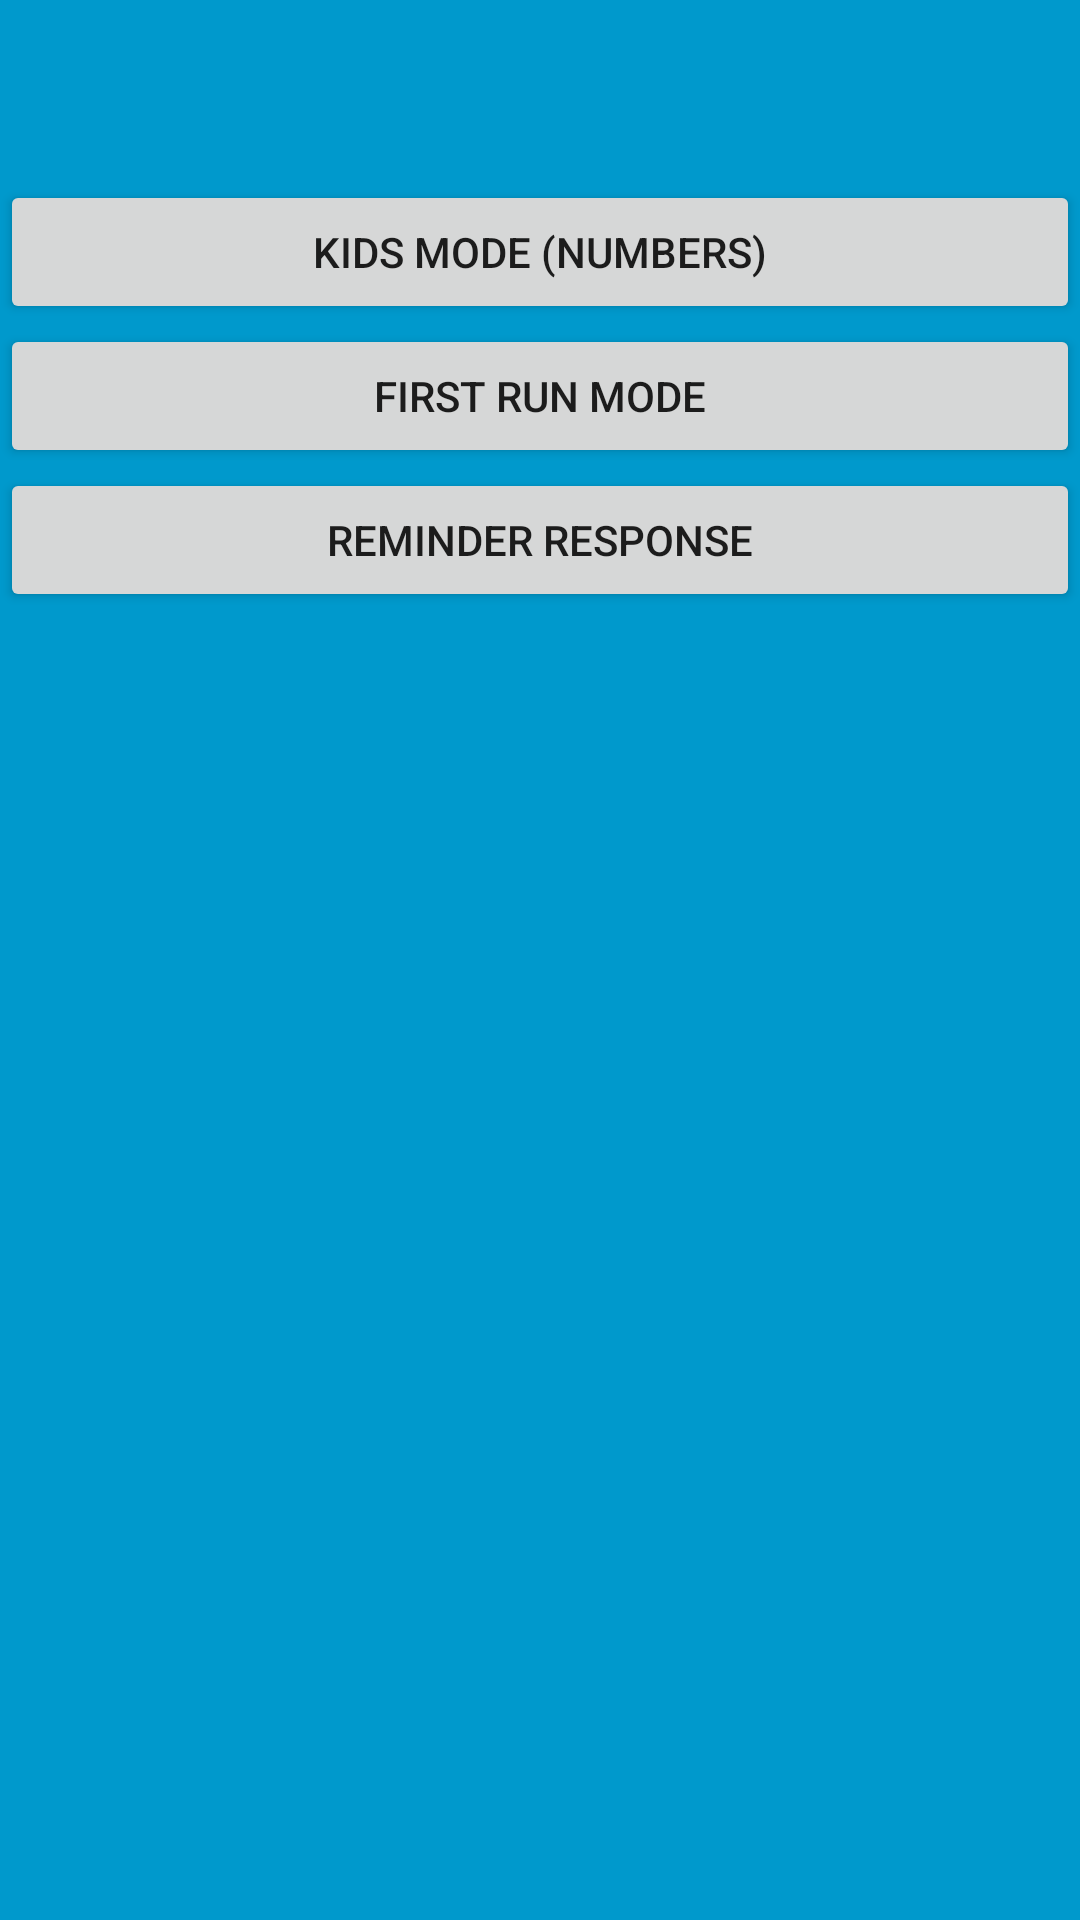

Produce the Android XML layout that renders to this screen, including the resource entries it uses.
<!-- AndroidManifest.xml: application theme AppTheme -->
<!-- res/layout/activity_demo.xml -->
<RelativeLayout xmlns:android="http://schemas.android.com/apk/res/android"
    xmlns:tools="http://schemas.android.com/tools" android:layout_width="match_parent"
    android:layout_height="match_parent" android:background="#0099cc"
    tools:context="com.knowyour.numbers.Demo">

    <Button
        android:id="@+id/number_button"
        android:text="Kids mode (Numbers)"
        android:layout_width="fill_parent"
        android:layout_height="wrap_content"
        android:layout_marginTop="60dp"
        android:layout_alignParentTop="true"
        android:layout_centerHorizontal="true"/>

    <Button
        android:id="@+id/first_run_button"
        android:text="First Run Mode"
        android:layout_width="fill_parent"
        android:layout_height="wrap_content"
        android:layout_below="@+id/number_button"
        android:layout_centerHorizontal="true"/>

    <Button
        android:id="@+id/reminder_return_button"
        android:text="Reminder Response"
        android:layout_width="fill_parent"
        android:layout_height="wrap_content"
        android:layout_below="@+id/first_run_button"
        android:layout_centerHorizontal="true"/>


</RelativeLayout>
<!-- resources referenced by this layout -->
<resources>
  <style name="AppTheme" parent="Theme.AppCompat.Light.DarkActionBar">
          
      </style>
</resources>
